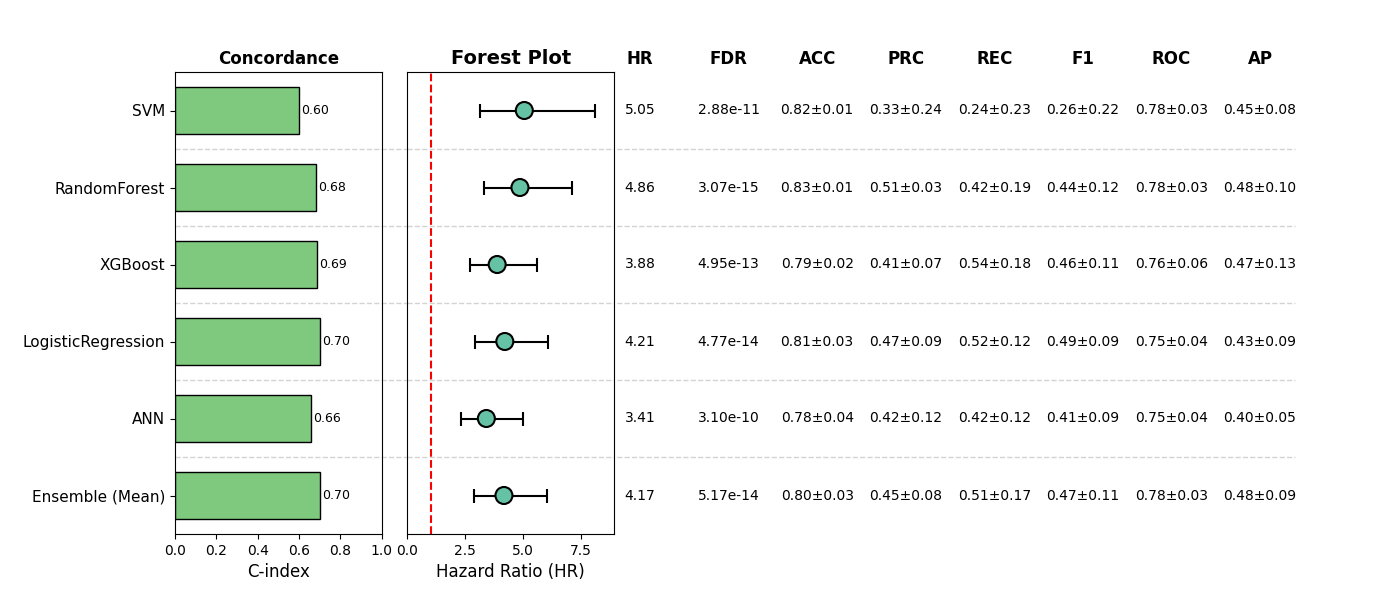

Data behind this chart, as committed beside it:
, Model, HR, CI_lower, CI_upper, p, cindex, accuracy_mean, accuracy_std, precision_mean, precision_std, recall_mean, recall_std, f1_mean, f1_std, roc_auc_mean, roc_auc_std, pr_auc_mean, pr_auc_std, FDR, Sig
0, SVM, 5.053, 3.141, 8.127, 2.3979455663570436e-11, 0.6002, 0.8246, 0.00827, 0.3343, 0.2395, 0.2384, 0.2295, 0.2641, 0.2243, 0.7844, 0.03478, 0.4463, 0.07927, 2.8775346796284523e-11, True
1, RandomForest, 4.864, 3.319, 7.13, 5.12001856349226e-16, 0.6806, 0.8265, 0.007294, 0.5096, 0.03097, 0.4219, 0.1874, 0.4447, 0.1189, 0.7816, 0.03194, 0.4776, 0.09699, 3.072011138095356e-15, True
2, XGBoost, 3.879, 2.693, 5.587, 3.300205985811648e-13, 0.6877, 0.7856, 0.02256, 0.4149, 0.07248, 0.5412, 0.1809, 0.4644, 0.1063, 0.7588, 0.06297, 0.4695, 0.1323, 4.950308978717473e-13, True
3, LogisticRegression, 4.209, 2.917, 6.075, 1.5888782275221712e-14, 0.7033, 0.807, 0.03342, 0.4662, 0.08764, 0.5204, 0.1162, 0.4897, 0.09449, 0.7511, 0.04221, 0.4303, 0.08661, 4.766634682566514e-14, True
4, ANN, 3.411, 2.328, 4.999, 3.0977753000429286e-10, 0.6583, 0.7836, 0.0408, 0.4164, 0.1157, 0.4226, 0.1173, 0.4114, 0.094, 0.7484, 0.04085, 0.3967, 0.0545, 3.0977753000429286e-10, True
5, Ensemble (Mean), 4.172, 2.889, 6.025, 2.582871416281007e-14, 0.7018, 0.8031, 0.02715, 0.4493, 0.07652, 0.5093, 0.1659, 0.4721, 0.1069, 0.7829, 0.03359, 0.4803, 0.09133, 5.165742832562014e-14, True
